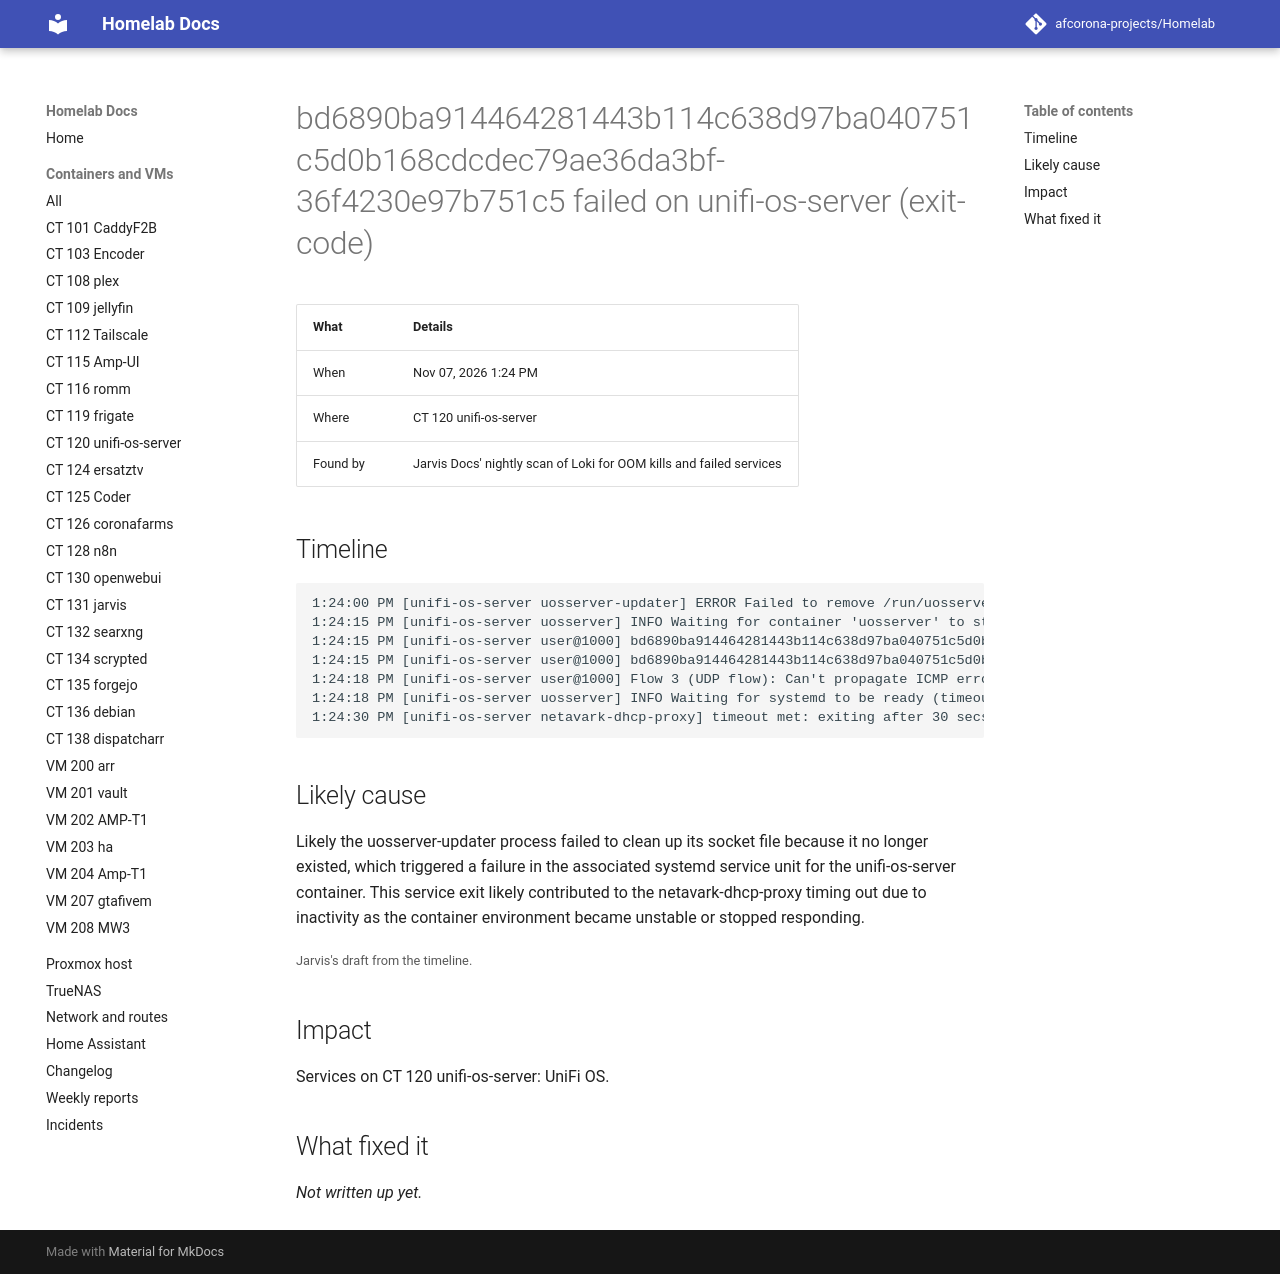

repository: afcorona-projects/Homelab · page: incidents/2026-11-07-1324-bd6890ba914464281443b114c638d97ba040751c/index.html · generator: mkdocs

# bd6890ba914464281443b114c638d97ba040751c5d0b168cdcdec79ae36da3bf-36f4230e97b751c5 failed on unifi-os-server (exit-code)

| What | Details |
|---|---|
| When | Nov 07, 2026 1:24 PM |
| Where | CT 120 unifi-os-server |
| Found by | Jarvis Docs' nightly scan of Loki for OOM kills and failed services |

## Timeline

```text
1:24:00 PM [unifi-os-server uosserver-updater] ERROR Failed to remove /run/uosserver-updater.sock No such file or directory (os error 2)
1:24:15 PM [unifi-os-server uosserver] INFO Waiting for container 'uosserver' to start (timeout: 60s)
1:24:15 PM [unifi-os-server user@1000] bd6890ba914464281443b114c638d97ba040751c5d0b168cdcdec79ae36da3bf-36f4230e97b751c5.service: Main process exited, code=exited, status=1/FAILURE
1:24:15 PM [unifi-os-server user@1000] bd6890ba914464281443b114c638d97ba040751c5d0b168cdcdec79ae36da3bf-36f4230e97b751c5.service: Failed with result 'exit-code'.
1:24:18 PM [unifi-os-server user@1000] Flow 3 (UDP flow): Can't propagate ICMP error from SPLICE unifi-os-server:0 to HOST 127.0.0.1 (×8)
1:24:18 PM [unifi-os-server uosserver] INFO Waiting for systemd to be ready (timeout: 60s)
1:24:30 PM [unifi-os-server netavark-dhcp-proxy] timeout met: exiting after 30 secs of inactivity
```

## Likely cause

Likely the uosserver-updater process failed to clean up its socket file because it no longer existed, which triggered a failure in the associated systemd service unit for the unifi-os-server container. This service exit likely contributed to the netavark-dhcp-proxy timing out due to inactivity as the container environment became unstable or stopped responding.

<small>Jarvis's draft from the timeline.</small>

## Impact

Services on CT 120 unifi-os-server: UniFi OS.

## What fixed it

_Not written up yet._
